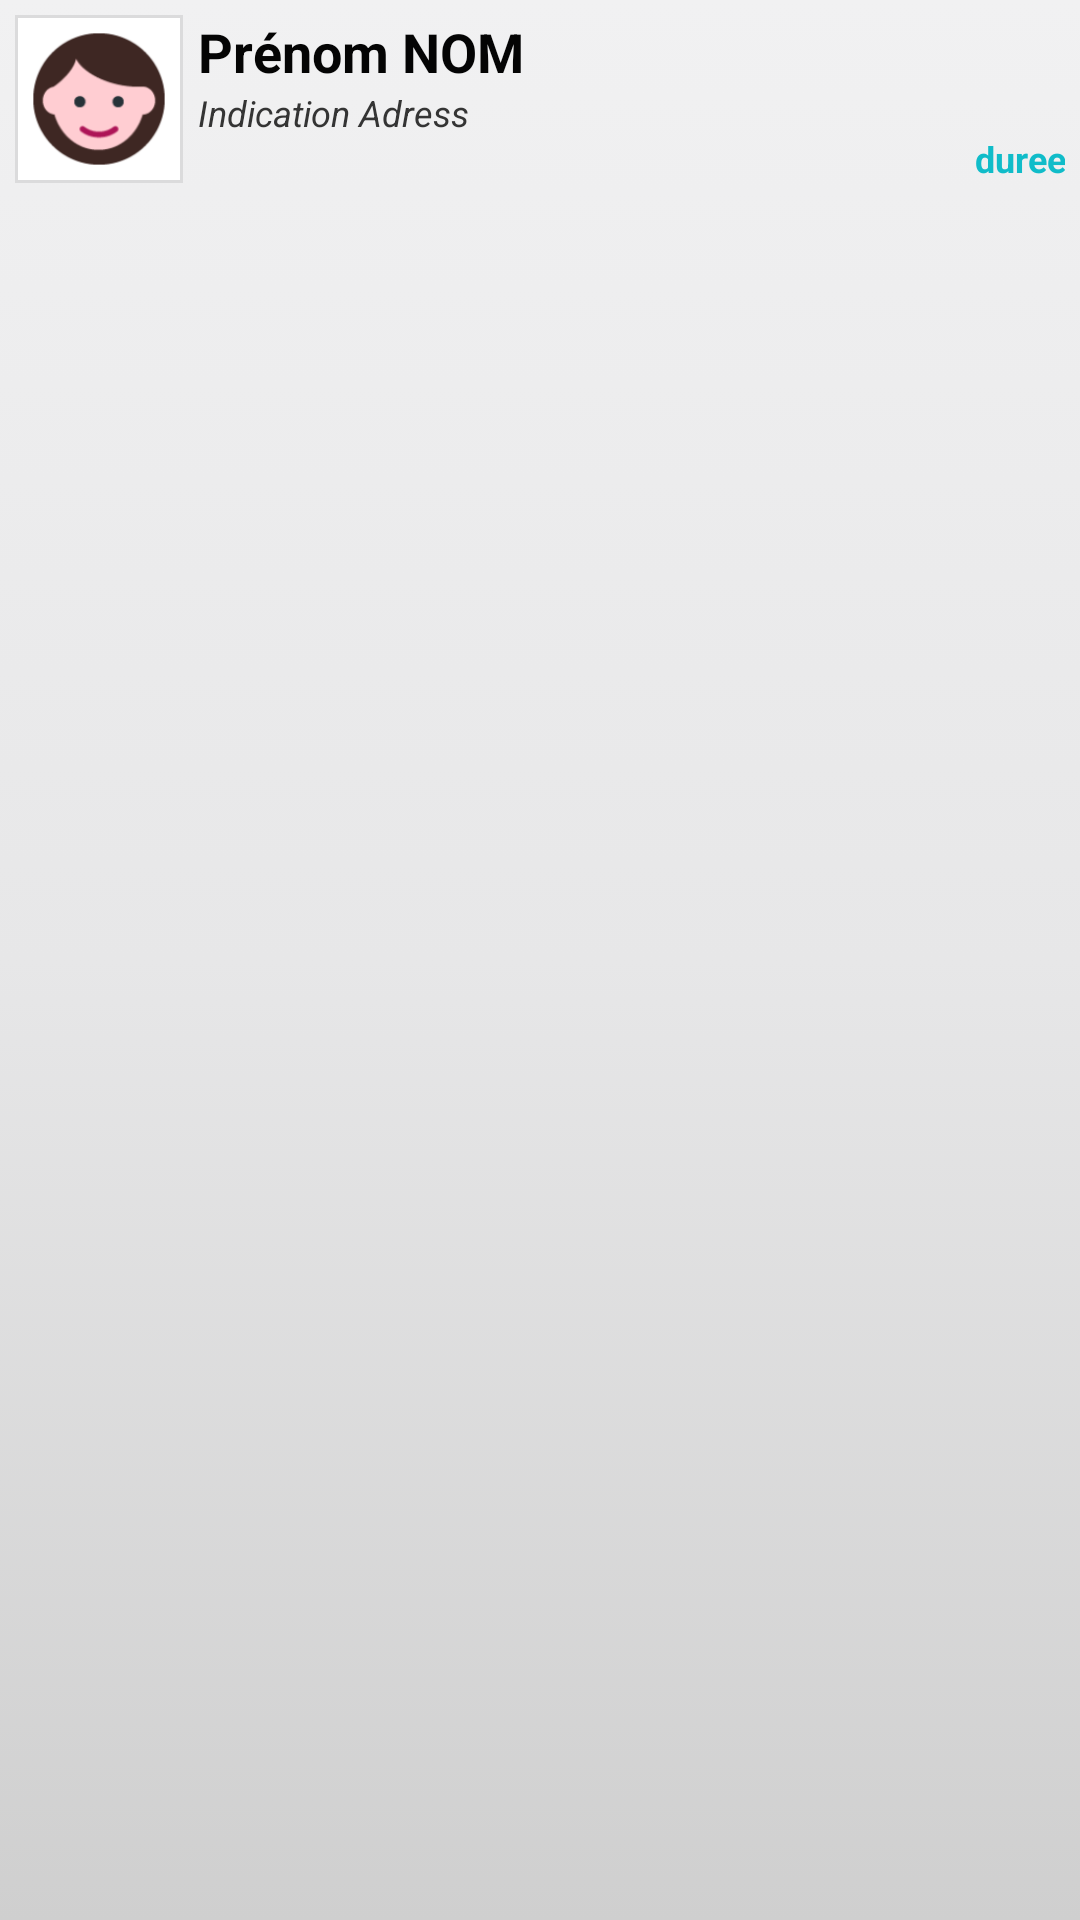

Android layout source for this screen:
<!-- AndroidManifest.xml: application theme AppTheme -->
<!-- res/layout/activity_search.xml -->
<RelativeLayout xmlns:android="http://schemas.android.com/apk/res/android"
    xmlns:tools="http://schemas.android.com/tools"
    android:layout_width="fill_parent"
    android:layout_height="wrap_content"
    android:background="@drawable/list_selector"
    android:orientation="horizontal"
    android:padding="5dip"
    tools:context="fr.iut.allonounou.SearchNannyActivity" >
    
    <LinearLayout
        android:id="@+id/thumbnail"
        android:layout_width="wrap_content"
        android:layout_height="wrap_content"
        android:padding="3dip"
        android:layout_alignParentLeft="true"
        android:background="@drawable/image_bg"
        android:layout_marginRight="5dip">
        
        <ImageView 
            android:id="@+id/list_image"
            android:layout_width="50dip"
            android:layout_height="50dip"
            android:src="@drawable/ic_launcher"/>        
    </LinearLayout>
    
    <TextView 
        android:id="@+id/title"
        android:layout_width="wrap_content"
        android:layout_height="wrap_content"
        android:layout_alignTop="@+id/thumbnail"
        android:layout_toRightOf="@+id/thumbnail"
        android:text="Prénom NOM"
        android:textColor="#040404"
        android:typeface="sans"
        android:textSize="18dip"
        android:textStyle="bold"/>

   <TextView
        android:id="@+id/artiste"
        android:layout_width="fill_parent"
        android:layout_height="wrap_content"
        android:layout_alignLeft="@+id/title"
        android:layout_below="@+id/title"
        android:text="Indication Adress"
        android:textColor="#343434"
        android:textSize="12dip" 
        android:textStyle="italic"/>

   <TextView
       android:id="@+id/duree"
       android:layout_width="wrap_content"
       android:layout_height="wrap_content"
       android:layout_alignBottom="@+id/thumbnail"
       android:layout_alignRight="@+id/artiste"
       android:gravity="right"
       android:text="duree"
       android:textColor="#10bcc9"
       android:textSize="12dip"
       android:textStyle="bold" />
	
</RelativeLayout>
<!-- resources referenced by this layout -->
<resources>
  <!-- drawable ic_launcher: png bitmap (drawable-hdpi, 1588 bytes) -->
  <!-- drawable image_bg (drawable-hdpi) -->
  <?xml version="1.0" encoding="utf-8"?>
  <layer-list xmlns:android="http://schemas.android.com/apk/res/android" >
      <item>
          <shape	android:shape="rectangle">
          	<stroke android:width="1dp"
          	    	android:color="#dbdbdc"/>  
          	<solid 	android:color="#ffffff"/>  
          </shape>
      </item>
  </layer-list>
  <!-- drawable list_selector (drawable-hdpi) -->
  <?xml version="1.0" encoding="utf-8"?>
  <selector	xmlns:android="http://schemas.android.com/apk/res/android">
      <item
  		android:state_selected="false"
  		android:state_pressed="false"
  		android:drawable="@drawable/gradient_bg"/>
       <item
  		android:state_pressed="true"
  		android:drawable="@drawable/gradient_bg_hover"/>
        <item
  		android:state_selected="true"
  		android:state_pressed="false"
  		android:drawable="@drawable/gradient_bg_hover"/>
  </selector>
  <style name="AppTheme" parent="AppBaseTheme">
          
          <item name="android:actionBarStyle">@style/ABStyle</item>
      </style>
  <!-- drawable gradient_bg (drawable-hdpi) -->
  <?xml version="1.0" encoding="utf-8"?>
  <shape 	xmlns:android="http://schemas.android.com/apk/res/android"
      	android:shape="rectangle">
      <gradient
          	android:startColor="#f1f1f2"
          	android:centerColor="#e7e7e8"
          	android:endColor="#cfcfcf"
          	android:angle="270"/>
  </shape>
  <!-- drawable gradient_bg_hover (drawable-hdpi) -->
  <?xml version="1.0" encoding="utf-8"?>
  <shape 	xmlns:android="http://schemas.android.com/apk/res/android" 
      	android:shape="rectangle">
      <gradient
          android:startColor="#18d7e5"
  		android:centerColor="#16cedb"
  		android:endColor="#09adb9"
  		android:angle="270"/>
  </shape>
  <style name="AppBaseTheme" parent="android:Theme.Light">
          
      </style>
  <style name="ABStyle" parent="@android:style/Widget.Holo.Light.ActionBar.Solid.Inverse">
          <item name="android:background">@color/pink300</item>
      </style>
  <item name="pink300" type="color">#FFF06292</item>
</resources>
